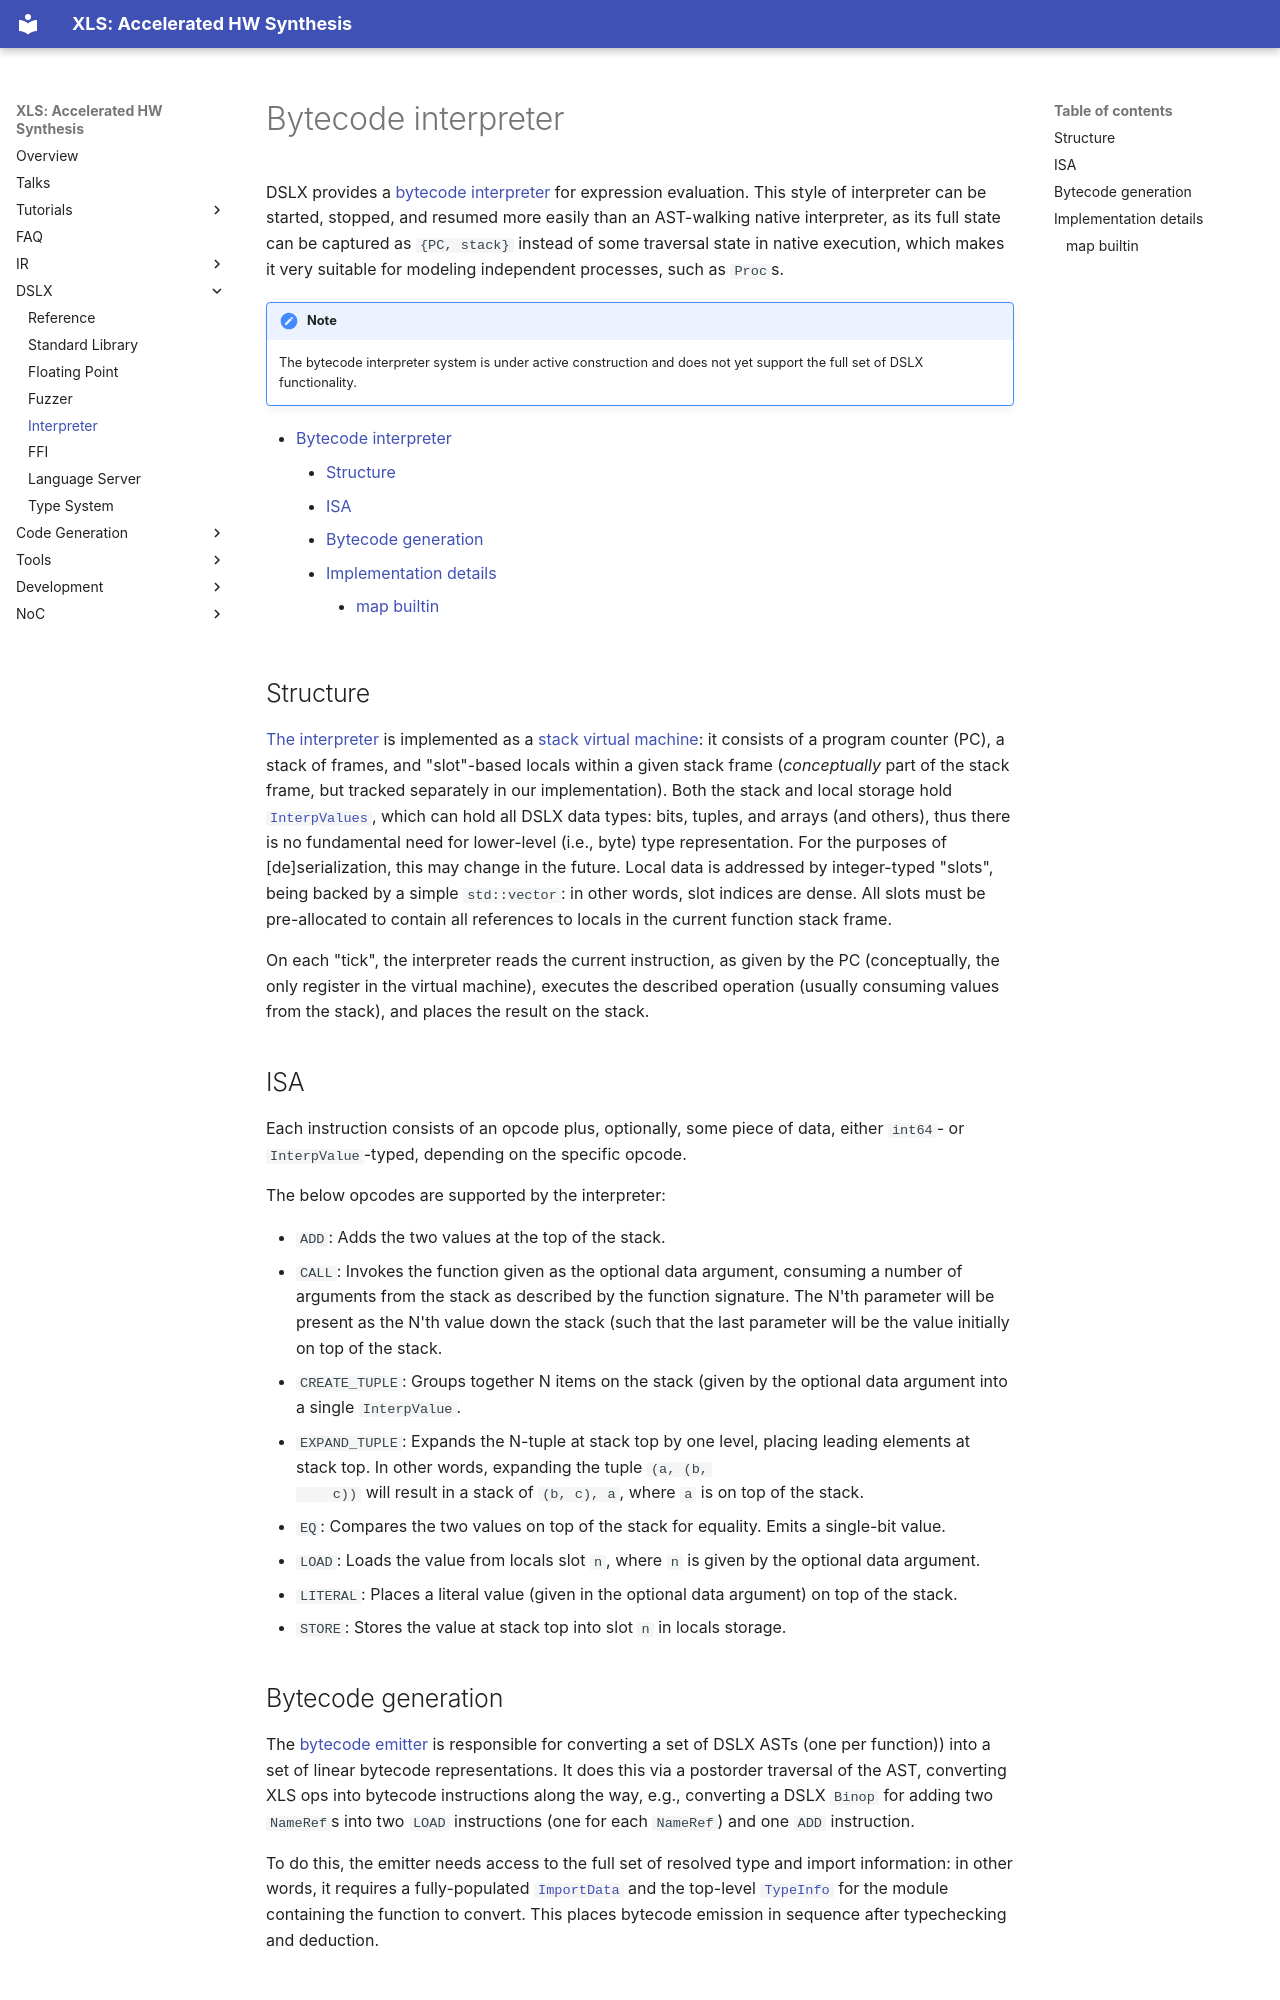

repository: google/xls · page: dslx_bytecode_interpreter/index.html · generator: mkdocs

# Bytecode interpreter

DSLX provides a [bytecode interpreter](https://en.wikipedia.org/wiki/Bytecode)
for expression evaluation. This style of interpreter can be started, stopped,
and resumed more easily than an AST-walking native interpreter, as its full
state can be captured as `{PC, stack}` instead of some traversal state in native
execution, which makes it very suitable for modeling independent processes, such
as `Proc`s.

!!! NOTE
    The bytecode interpreter system is under active construction and does not
    yet support the full set of DSLX functionality.

[TOC]

## Structure

[The interpreter](https://github.com/google/xls/tree/main/xls/dslx/bytecode/bytecode_interpreter.h)
is implemented as a
[stack virtual machine](https://en.wikipedia.org/wiki/Stack_machine): it
consists of a program counter (PC), a stack of frames, and "slot"-based locals
within a given stack frame (*conceptually* part of the stack frame, but tracked
separately in our implementation). Both the stack and local storage hold
[`InterpValues`](https://github.com/google/xls/tree/main/xls/dslx/interp_value.h), which
can hold all DSLX data types: bits, tuples, and arrays (and others), thus there
is no fundamental need for lower-level (i.e., byte) type representation. For the
purposes of [de]serialization, this may change in the future. Local data is
addressed by integer-typed "slots", being backed by a simple `std::vector`: in
other words, slot indices are dense. All slots must be pre-allocated to contain
all references to locals in the current function stack frame.

On each "tick", the interpreter reads the current instruction, as given by the
PC (conceptually, the only register in the virtual machine), executes the
described operation (usually consuming values from the stack), and places the
result on the stack.

## ISA

Each instruction consists of an opcode plus, optionally, some piece of data,
either `int64`- or `InterpValue`-typed, depending on the specific opcode.

The below opcodes are supported by the interpreter:

-   `ADD`: Adds the two values at the top of the stack.
-   `CALL`: Invokes the function given as the optional data argument, consuming
    a number of arguments from the stack as described by the function signature.
    The N'th parameter will be present as the N'th value down the stack (such
    that the last parameter will be the value initially on top of the stack.
-   `CREATE_TUPLE`: Groups together N items on the stack (given by the optional
    data argument into a single `InterpValue`.
-   `EXPAND_TUPLE`: Expands the N-tuple at stack top by one level, placing
    leading elements at stack top. In other words, expanding the tuple `(a, (b,
    c))` will result in a stack of `(b, c), a`, where `a` is on top of the
    stack.
-   `EQ`: Compares the two values on top of the stack for equality. Emits a
    single-bit value.
-   `LOAD`: Loads the value from locals slot `n`, where `n` is given by the
    optional data argument.
-   `LITERAL`: Places a literal value (given in the optional data argument) on
    top of the stack.
-   `STORE`: Stores the value at stack top into slot `n` in locals storage.

## Bytecode generation

The
[bytecode emitter](https://github.com/google/xls/tree/main/xls/dslx/bytecode/bytecode_emitter.h)
is responsible for converting a set of DSLX ASTs (one per function)) into a set
of linear bytecode representations. It does this via a postorder traversal of
the AST, converting XLS ops into bytecode instructions along the way, e.g.,
converting a DSLX `Binop` for adding two `NameRef`s into two `LOAD` instructions
(one for each `NameRef`) and one `ADD` instruction.

To do this, the emitter needs access to the full set of resolved type and import
information: in other words, it requires a fully-populated
[`ImportData`](https://github.com/google/xls/tree/main/xls/dslx/import_data.h) and the
top-level
[`TypeInfo`](https://github.com/google/xls/tree/main/xls/dslx/type_system/type_info.h) for
the module containing the function to convert. This places bytecode emission in
sequence after typechecking and deduction.
